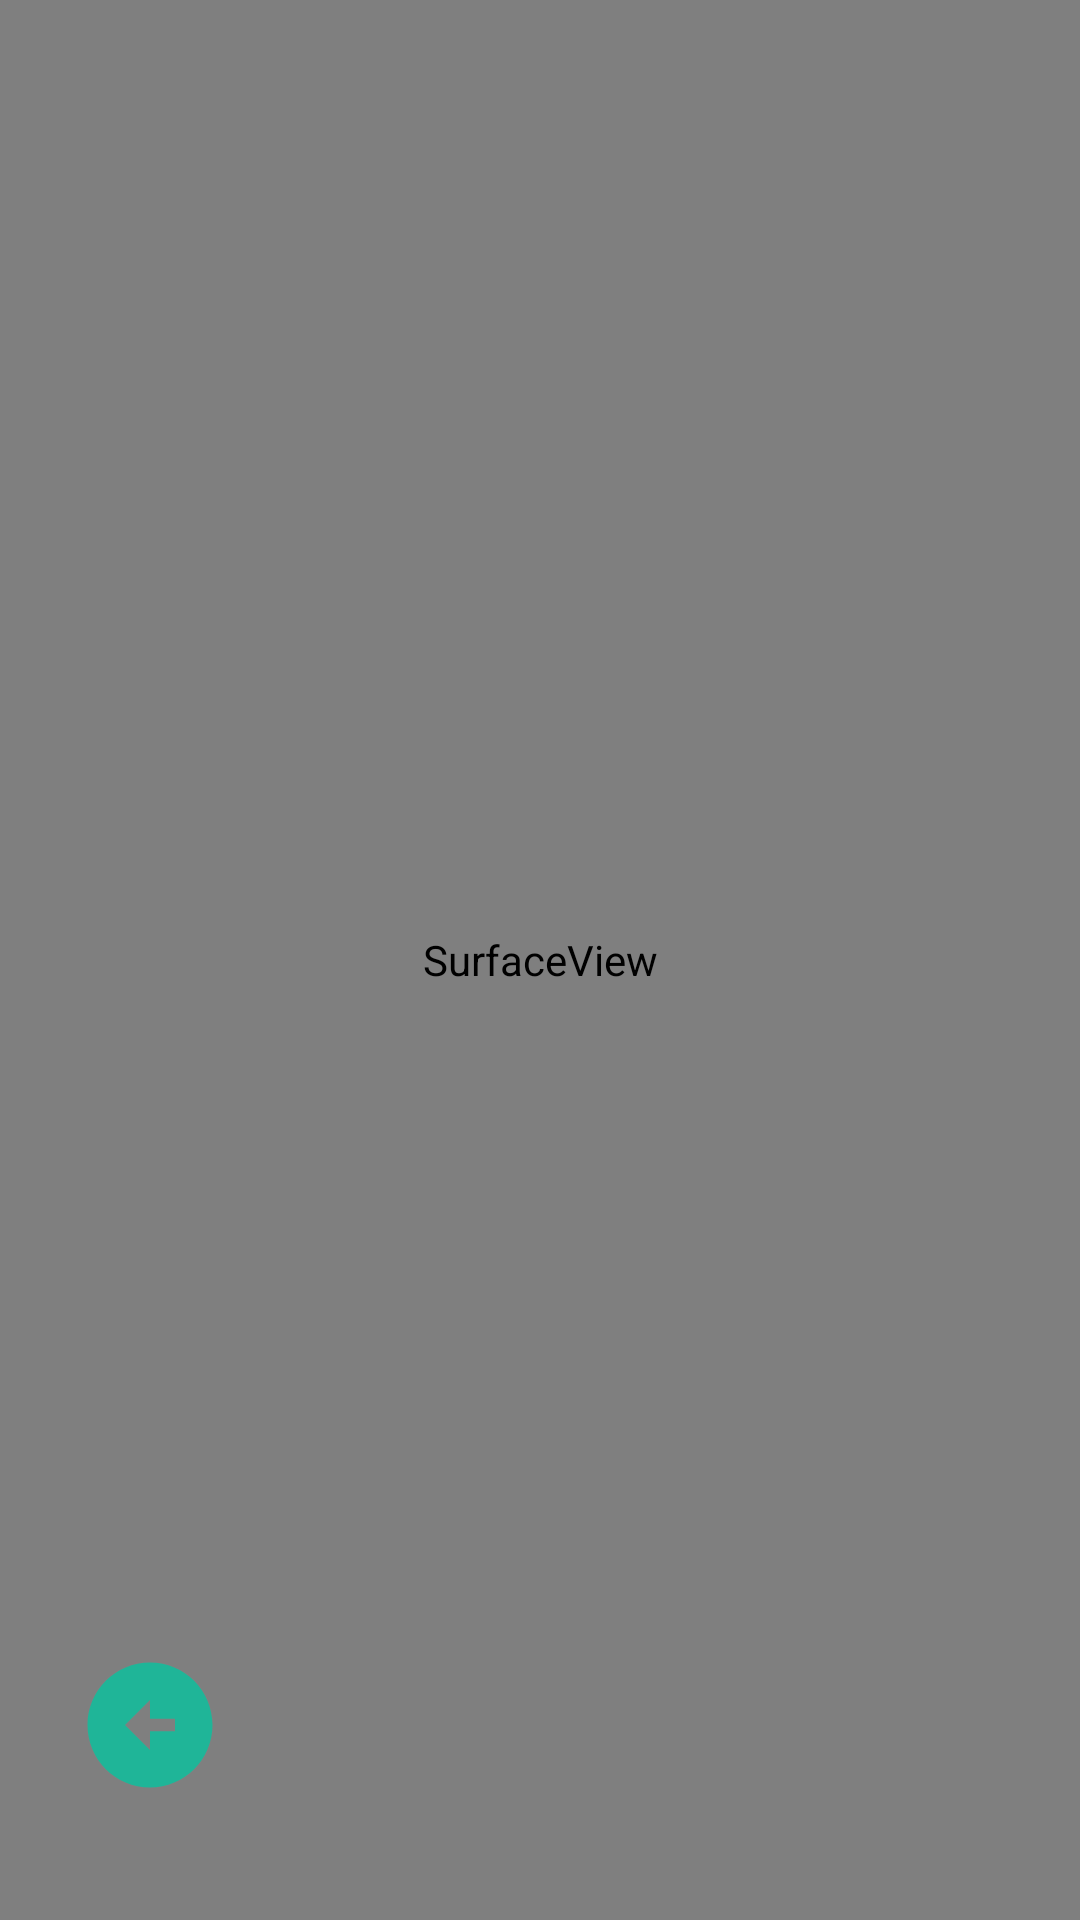

Android layout source for this screen:
<!-- AndroidManifest.xml: application theme Theme.Material3.Light -->
<!-- res/layout/activity_ball_game.xml -->
<?xml version="1.0" encoding="utf-8"?>
<RelativeLayout xmlns:android="http://schemas.android.com/apk/res/android"
    xmlns:tools="http://schemas.android.com/tools"
    android:layout_width="match_parent"
    android:layout_height="match_parent"
    tools:context=".BallGame"
    >


    <SurfaceView
        android:id="@+id/surfaceView"
        android:layout_width="match_parent"
        android:layout_height="match_parent"
        />

    <ImageView
        android:id="@+id/exitButtonGame"
        android:layout_width="60dp"
        android:layout_height="50dp"
        android:layout_marginLeft="20dp"
        android:layout_marginTop="550dp"
        android:src="@drawable/baseline_arrow_circle_left_24"
        android:backgroundTint="#f0cfdf"/>



</RelativeLayout>
<!-- resources referenced by this layout -->
<resources>
  <!-- drawable baseline_arrow_circle_left_24 (drawable) -->
  <vector android:height="24dp" android:tint="#1FB598"
      android:viewportHeight="24" android:viewportWidth="24"
      android:width="24dp" xmlns:android="http://schemas.android.com/apk/res/android">
      <path android:fillColor="@android:color/white" android:pathData="M2,12c0,5.52 4.48,10 10,10s10,-4.48 10,-10c0,-5.52 -4.48,-10 -10,-10C6.48,2 2,6.48 2,12zM12,11l4,0v2l-4,0l0,3l-4,-4l4,-4L12,11z"/>
  </vector>
</resources>
